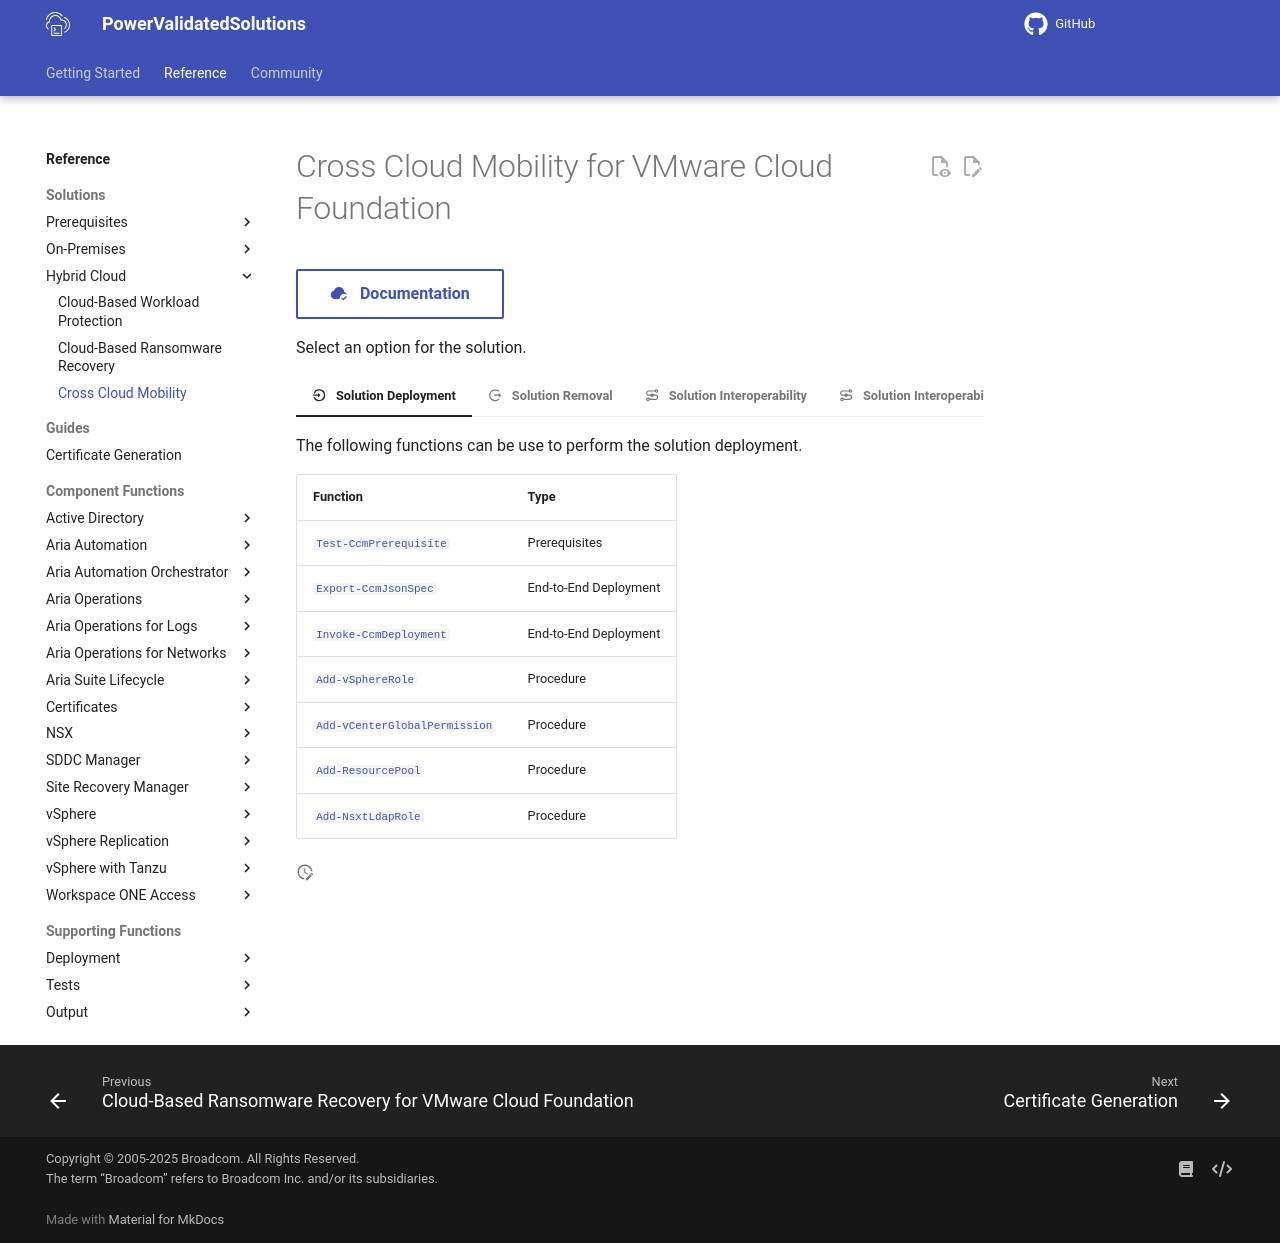

repository: vmware/power-validated-solutions-for-cloud-foundation · page: documentation/functions/solutions/ccm/index.html · generator: mkdocs

# Cross Cloud Mobility for VMware Cloud Foundation

[:material-cloud-check: &nbsp; Documentation][solution]{ .md-button }

Select an option for the solution.

=== ":material-location-enter: &nbsp; Solution Deployment"

    The following functions can be use to perform the solution deployment.

    | Function                                                                                      | Type                  |
    | --------------------------------------------------------------------------------------------- | --------------------- |
    | [`Test-CcmPrerequisite`](Test-CcmPrerequisite.md)                                             | Prerequisites         |
    | [`Export-CcmJsonSpec`](Export-CcmJsonSpec.md)                                                 | End-to-End Deployment |
    | [`Invoke-CcmDeployment`](Invoke-CcmDeployment.md)                                             | End-to-End Deployment |
    | [`Add-vSphereRole`](./../../vsphere/Add-vSphereRole.md)                                       | Procedure             |
    | [`Add-vCenterGlobalPermission`](./../../vsphere/Add-vCenterGlobalPermission.md)               | Procedure             |
    | [`Add-ResourcePool`](./../../vsphere/Add-ResourcePool.md)                                     | Procedure             |
    | [`Add-NsxtLdapRole`](./../../nsx/Add-NsxtLdapRole.md)                                         | Procedure             |

=== ":material-location-exit: &nbsp; Solution Removal"

    The following functions can be use to remove the solution deployment.

    | Function                                                                                      | Type                  |
    | --------------------------------------------------------------------------------------------- | --------------------- |
    | [`Test-CcmPrerequisite`](Test-CcmPrerequisite.md)                                             | Prerequisites         |
    | [`Export-CcmJsonSpec`](Export-CcmJsonSpec.md)                                                 | End-to-End Removal    |
    | [`Invoke-UndoCcmDeployment`](Invoke-UndoCcmDeployment.md)                                     | End-to-End Removal    |
    | [`Undo-vCenterGlobalPermission`](./../../vsphere/Undo-vCenterGlobalPermission.md)             | Procedure             |
    | [`Undo-VMFolder`](./../../vsphere/Undo-VMFolder.md)                                           | Procedure             |
    | [`Undo-ResourcePool`](./../../vsphere/Undo-ResourcePool.md)                                   | Procedure             |
    | [`Undo-NsxtLdapRole`](./../../nsx/Undo-NsxtLdapRole.md)                                       | Procedure             |

=== ":material-transit-connection-variant: &nbsp; Solution Interoperability"

    The following functions can be use for the solution interoperability.

    | Function                                                                                      | Type                  |
    | --------------------------------------------------------------------------------------------- | --------------------- |
    | [`Export-CcmJsonSpec`](Export-CcmJsonSpec.md)                                                 | End-to-End Deployment |
    | [`Invoke-CcmSolutionInterop`](Invoke-CcmSolutionInterop.md)                                   | End-to-End Deployment |
    | [`Add-vROPSAdapterPing`](./../../aria-suite/aria-operations/Add-vROPSAdapterPing.md)          | Procedure             |

=== ":material-transit-connection-variant: &nbsp; Solution Interoperability Removal"

    The following functions can be use for the solution interoperability.

    | Function                                                                                      | Type                  |
    | --------------------------------------------------------------------------------------------- | --------------------- |
    | [`Export-CcmJsonSpec`](Export-CcmJsonSpec.md)                                                 | End-to-End Removal    |
    | [`Invoke-UndoCcmSolutionInterop`](Invoke-UndoCcmSolutionInterop.md)                           | End-to-End Removal    |
    | [`Undo-vROPSAdapter`](./../../aria-suite/aria-operations/Undo-vROPSAdapter.md)                | Procedure             |

[solution]: https://docs.vmware.com/en/VMware-Cloud-Foundation/services/vcf-cross-cloud-mobility-v1/GUID-20440B6A-0805-4A73-88A9-DD431088791C.html
